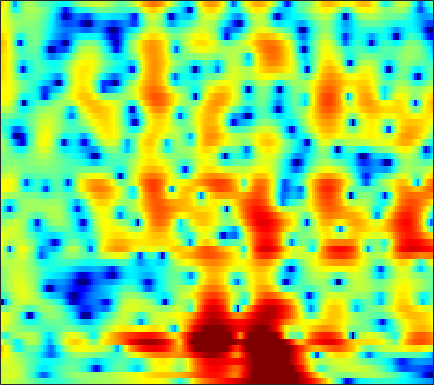

The file beside this chart, header and first rows:
2.5931, 2.6412, 2.657, 2.6112, 2.5404, 2.3961, 2.1932, 2.0043, 1.7103, 1.3637, 0.97003, 0.65293, 0.20285, -0.2666, -0.62305, -1.0989, -1.5649, -1.8942, -2.3057, -2.6641, -2.9603, -3.1371, -3.3009, -3.3739
2.597, 2.934, 3.268, 3.467, 3.53, 3.498, 3.331, 3.116, 2.709, 2.159, 1.46, 0.831, -0.1607, -1.343, -2.373, -3.958, -5.821, -7.386, -9.547, -11.14, -11.13, -10.11, -8.299, -6.554
1.874, 2.365, 2.837, 3.124, 3.227, 3.225, 3.077, 2.875, 2.487, 1.974, 1.333, 0.773, -0.07377, -1.027, -1.799, -2.874, -3.948, -4.69, -5.487, -5.929, -5.951, -5.725, -5.192, -4.507
3.711, 3.695, 3.601, 3.424, 3.238, 2.925, 2.546, 2.22, 1.736, 1.2, 0.619, 0.1567, -0.4889, -1.155, -1.659, -2.324, -2.976, -3.429, -3.962, -4.392, -4.692, -4.825, -4.866, -4.746
6.142, 5.609, 4.859, 4.071, 3.47, 2.673, 1.917, 1.39, 0.7484, 0.1888, -0.307, -0.6562, -1.124, -1.633, -2.04, -2.683, -3.476, -4.178, -5.26, -6.54, -8.022, -9.211, -10.64, -11.22
7.812, 6.665, 5.029, 3.24, 1.792, -0.304, -2.465, -3.853, -4.697, -4.186, -3.062, -2.255, -1.434, -1.005, -0.9063, -1.081, -1.603, -2.216, -3.315, -4.725, -6.454, -7.92, -9.844, -10.8
4.784, 2.991, 1.202, 0.06227, -0.6905, -1.981, -3.671, -4.879, -5.136, -3.515, -1.46, -0.1844, 1.01, 1.613, 1.751, 1.582, 1.007, 0.3096, -0.9893, -2.682, -4.739, -6.359, -7.845, -7.544
-0.9676, -3.116, -3.224, -1.775, -0.7892, 0.1293, 0.6979, 0.986, 1.279, 1.551, 1.807, 1.959, 2.088, 2.036, 1.858, 1.445, 0.8236, 0.1758, -0.9339, -2.333, -3.99, -5.247, -6.388, -6.097
4.012, 3.305, 2.554, 1.99, 1.659, 1.285, 0.9686, 0.74, 0.4397, 0.1437, -0.1437, -0.3857, -0.6599, -0.8737, -1.011, -1.23, -1.458, -1.635, -1.862, -2.063, -2.209, -2.288, -2.306, -2.198
5.131, 4.559, 3.825, 3.118, 2.593, 1.871, 1.1, 0.4829, -0.4048, -1.367, -2.377, -3.117, -3.949, -4.411, -4.463, -4.193, -3.657, -3.188, -2.591, -2.063, -1.633, -1.377, -1.112, -0.9424
4.756, 4.286, 3.729, 3.219, 2.831, 2.238, 1.494, 0.7956, -0.4166, -2.09, -4.387, -6.878, -12.34, -25.99, -17.09, -9.619, -5.868, -4.009, -2.259, -1.099, -0.3177, 0.08024, 0.4076, 0.5251
-0.346, -0.6108, -0.3355, 0.3161, 0.8379, 1.396, 1.67, 1.665, 1.377, 0.7934, -0.0003809, -0.6941, -1.583, -2.071, -2.045, -1.551, -0.7899, -0.2156, 0.431, 0.8969, 1.16, 1.233, 1.175, 0.9459
-16.13, -17.6, -8.767, -4.178, -1.986, 0.03013, 1.363, 2.032, 2.592, 2.848, 2.874, 2.821, 2.659, 2.412, 2.218, 1.965, 1.704, 1.462, 1.078, 0.6522, 0.1864, -0.1971, -0.7722, -1.375
-3.616, -3.045, -1.986, -0.7296, 0.2336, 1.39, 2.329, 2.88, 3.404, 3.709, 3.776, 3.7, 3.458, 3.03, 2.599, 1.859, 0.9202, 0.09468, -1.175, -2.61, -4.12, -5.173, -6.286, -6.952
-1.49, -0.6508, 0.365, 1.276, 1.892, 2.612, 3.194, 3.528, 3.827, 3.951, 3.884, 3.694, 3.263, 2.634, 2.004, 0.9129, -0.4884, -1.775, -3.931, -6.863, -11.02, -15.83, -31.15, -19.44
-0.7342, 0.01737, 0.9213, 1.708, 2.211, 2.765, 3.185, 3.404, 3.565, 3.558, 3.413, 3.192, 2.732, 2.09, 1.482, 0.5083, -0.6798, -1.723, -3.29, -5.024, -6.839, -8.058, -9.192, -9.535
-0.6463, 0.08026, 0.9163, 1.617, 2.053, 2.513, 2.837, 2.991, 3.079, 3.028, 2.833, 2.611, 2.196, 1.642, 1.153, 0.4178, -0.4235, -1.097, -1.998, -2.884, -3.724, -4.277, -4.887, -5.343
-0.2249, 0.4351, 1.145, 1.693, 2.021, 2.364, 2.596, 2.698, 2.744, 2.671, 2.437, 2.179, 1.74, 1.181, 0.6969, -0.01748, -0.7469, -1.287, -1.978, -2.591, -3.079, -3.375, -3.673, -3.914
1.462, 1.618, 1.757, 1.873, 1.984, 2.172, 2.389, 2.536, 2.644, 2.62, 2.437, 2.139, 1.558, 0.7753, 0.05835, -1.022, -2.137, -2.932, -3.833, -4.377, -4.562, -4.525, -4.319, -4.004
3.58, 2.631, 1.258, 0.1855, -0.08917, 0.4108, 1.452, 2.222, 3.023, 3.425, 3.473, 3.23, 2.507, 1.328, 0.1253, -1.994, -4.863, -7.494, -11.02, -11.65, -9.489, -7.883, -6.276, -5.072
5.035, 2.946, -1.14, -8.451, -13.29, -4.539, -0.01292, 1.964, 3.593, 4.412, 4.571, 4.397, 3.725, 2.564, 1.364, -0.7557, -3.492, -5.824, -8.839, -9.702, -8.793, -8.086, -7.718, -8.13
5.045, 4.083, 2.837, 1.893, 1.544, 1.594, 2.022, 2.385, 2.727, 2.915, 2.741, 2.424, 1.772, 0.861, 0.02234, -1.177, -2.488, -3.509, -4.66, -5.737, -6.766, -7.62, -9.216, -11.9
4.185, 3.873, 3.522, 3.236, 3.081, 2.925, 2.784, 2.654, 2.406, 2.018, 1.506, 0.9561, 0.08724, -0.9217, -1.733, -2.775, -3.744, -4.319, -4.873, -5.321, -5.604, -5.862, -6.15, -6.377
2.168, 2.494, 2.857, 3.099, 3.201, 3.24, 3.159, 3.015, 2.699, 2.109, 1.317, 0.5405, -0.8065, -2.51, -4.029, -6.308, -8.024, -8.414, -7.668, -6.197, -4.904, -4.106, -3.276, -2.637
-0.8649, 0.2287, 1.166, 1.776, 2.082, 2.367, 2.539, 2.562, 2.467, 2.122, 1.457, 0.7665, -0.5831, -2.532, -4.563, -8.356, -13.57, -14.2, -9.432, -5.764, -3.347, -2.06, -0.8157, 0.01345
-1.564, -1.584, -1.757, -1.871, -1.732, -1.246, -0.5243, 0.007723, 0.5663, 0.9893, 1.035, 0.8966, 0.478, -0.1735, -0.7056, -1.469, -1.9, -1.943, -1.635, -0.9171, -0.1798, 0.3581, 0.9988, 1.431
-1.915, -3.705, -7.043, -12.19, -14.48, -9.552, -5.38, -3.255, -1.329, -0.1694, 0.6168, 0.9236, 1.138, 1.179, 1.141, 1.065, 1.013, 1.008, 1.095, 1.242, 1.44, 1.605, 1.752, 1.881
0.1269, -1.226, -3.195, -4.939, -5.4, -4.603, -3.082, -1.996, -0.8021, 0.02952, 0.5654, 0.843, 1.048, 1.142, 1.131, 1.124, 1.03, 0.9682, 0.9143, 0.8295, 0.8495, 0.8767, 0.9332, 0.9944
2.979, 2.598, 2.097, 1.65, 1.385, 1.145, 0.9742, 0.8782, 0.6244, 0.4193, 0.06541, -0.1197, -0.3095, -0.4016, -0.4405, -0.5347, -0.7512, -1.011, -1.52, -2.006, -2.366, -2.41, -2.039, -1.541
4.513, 4.755, 4.829, 4.691, 4.434, 3.904, 3.135, 2.361, 0.9614, -0.8183, -2.933, -4.391, -5.234, -4.573, -3.711, -3.016, -2.884, -3.394, -4.997, -7.867, -12.31, -13.12, -8.785, -5.181
4.1, 4.645, 5.045, 5.1, 4.934, 4.405, 3.491, 2.494, 0.6899, -2.02, -6.004, -10.28, -12.94, -8.16, -5.653, -3.712, -2.998, -3.061, -3.795, -5.188, -6.57, -6.718, -5.386, -3.629
1.881, 2.42, 2.915, 3.128, 3.112, 2.855, 2.331, 1.767, 0.8675, -0.2328, -1.268, -1.921, -2.377, -2.338, -2.098, -1.73, -1.476, -1.376, -1.401, -1.489, -1.561, -1.523, -1.392, -1.213
-0.1534, 0.3993, 0.9272, 1.232, 1.328, 1.305, 1.135, 0.9313, 0.611, 0.2583, -0.04227, -0.2316, -0.3842, -0.4413, -0.4106, -0.3344, -0.2361, -0.1725, -0.1333, -0.1152, -0.1181, -0.14, -0.1972, -0.2797
-0.9276, -0.454, -0.04384, 0.1855, 0.2533, 0.246, 0.1648, 0.08742, -0.06103, -0.1414, -0.1963, -0.1794, -0.09618, 0.04537, 0.1734, 0.3684, 0.5536, 0.666, 0.786, 0.8253, 0.7946, 0.7219, 0.5611, 0.3397
-0.1626, -0.04949, -0.04318, -0.1891, -0.3697, -0.6736, -0.9956, -1.214, -1.417, -1.482, -1.373, -1.164, -0.7588, -0.2387, 0.1714, 0.7073, 1.179, 1.471, 1.758, 1.901, 1.882, 1.766, 1.471, 1.016
1.341, 0.9702, 0.3327, -0.4836, -1.187, -2.209, -3.257, -4.014, -4.742, -5.124, -4.822, -4.204, -2.967, -1.544, -0.4786, 0.7839, 1.836, 2.458, 3.04, 3.363, 3.406, 3.246, 2.772, 1.976
1.929, 1.127, -0.2264, -1.913, -3.413, -5.679, -8.179, -10.11, -12.88, -16.3, -17.4, -13.47, -8.138, -4.2, -1.946, 0.4343, 2.182, 3.178, 4.107, 4.631, 4.772, 4.621, 4.069, 3.083
0.2813, -0.6418, -2.305, -4.608, -6.915, -11.19, -17.73, -23.28, -21.3, -17.95, -15.33, -12.46, -8.274, -4.657, -2.41, -0.007086, 1.822, 2.877, 3.908, 4.527, 4.769, 4.717, 4.329, 3.59
-2.224, -2.575, -3.452, -4.859, -6.275, -8.539, -10.84, -11.97, -11.72, -10.29, -8.37, -6.844, -4.798, -2.847, -1.493, 0.09613, 1.449, 2.249, 3.096, 3.659, 3.947, 3.986, 3.809, 3.38
-3.267, -2.827, -2.713, -3.003, -3.397, -4.003, -4.541, -4.813, -4.888, -4.648, -4.029, -3.442, -2.511, -1.477, -0.7135, 0.2721, 1.166, 1.731, 2.365, 2.819, 3.084, 3.159, 3.1, 2.849
-0.9952, -0.6561, -0.479, -0.5771, -0.785, -1.195, -1.696, -2.017, -2.466, -2.7, -2.707, -2.529, -2.072, -1.426, -0.8762, -0.1285, 0.5639, 1.051, 1.568, 1.966, 2.227, 2.35, 2.387, 2.267
2.257, 2.312, 2.217, 1.895, 1.49, 0.7129, -0.3386, -1.289, -2.714, -4.101, -5.111, -5.229, -4.569, -3.45, -2.553, -1.53, -0.7304, -0.2624, 0.1931, 0.5466, 0.844, 1.032, 1.243, 1.402
4.286, 4.387, 4.283, 3.87, 3.324, 2.246, 0.678, -0.9676, -3.929, -8.666, -19.47, -21.75, -10.47, -6.354, -4.659, -3.302, -2.694, -2.6, -2.671, -2.834, -2.77, -2.512, -1.854, -1.049
4.617, 4.958, 5.058, 4.783, 4.344, 3.444, 2.206, 1.015, -0.7793, -2.714, -4.28, -4.817, -4.696, -4.227, -3.979, -4.069, -4.777, -5.811, -8.049, -11.48, -14.5, -12.88, -9.087, -6.227
4.65, 4.962, 5.068, 4.855, 4.515, 3.848, 2.986, 2.265, 1.227, 0.195, -0.6913, -1.271, -1.91, -2.499, -2.973, -3.842, -5.084, -6.311, -8.513, -11.27, -13.07, -12.67, -10.83, -9.208
5.306, 5.356, 5.217, 4.843, 4.412, 3.673, 2.768, 2.061, 1.06, 0.1442, -0.6347, -1.125, -1.666, -2.13, -2.494, -3.035, -3.698, -4.314, -5.207, -6.11, -6.952, -7.481, -8.168, -9.225
6.039, 5.913, 5.53, 4.883, 4.214, 3.076, 1.679, 0.4862, -1.149, -2.574, -3.494, -3.699, -3.522, -3.141, -2.896, -2.686, -2.672, -2.803, -3.133, -3.567, -4.139, -4.64, -5.448, -6.43
6.323, 6.175, 5.688, 4.843, 3.957, 2.378, 0.2666, -1.852, -5.623, -11.46, -17.02, -12.51, -7.782, -5.132, -3.865, -2.832, -2.301, -2.119, -2.129, -2.359, -2.711, -3.028, -3.497, -3.89
6.138, 6.045, 5.589, 4.77, 3.92, 2.465, 0.6556, -1.005, -3.441, -5.787, -7.019, -6.696, -5.39, -4.029, -3.211, -2.503, -2.183, -2.135, -2.335, -2.799, -3.383, -3.848, -4.406, -4.769
6.226, 6.096, 5.613, 4.815, 4.031, 2.8, 1.434, 0.3978, -0.8316, -1.783, -2.329, -2.452, -2.343, -2.09, -1.946, -1.883, -2.078, -2.446, -3.248, -4.437, -6.016, -7.382, -9.075, -10.12
7.053, 6.751, 6.052, 5.007, 4.005, 2.405, 0.5784, -0.7497, -2.252, -3.017, -2.93, -2.541, -1.902, -1.388, -1.17, -1.148, -1.501, -2.073, -3.291, -5.113, -7.846, -10.76, -17.17, -39.5
7.708, 7.26, 6.349, 5.028, 3.717, 1.423, -1.801, -5.173, -12.76, -15.85, -8.055, -5.03, -2.622, -1.238, -0.6363, -0.328, -0.4991, -0.9036, -1.826, -3.187, -4.959, -6.487, -8.534, -10.12
6.78, 6.352, 5.527, 4.399, 3.338, 1.614, -0.4409, -2.089, -3.997, -4.636, -3.859, -2.908, -1.73, -0.8667, -0.4634, -0.2335, -0.3318, -0.6, -1.194, -2.035, -3.048, -3.898, -5.071, -6.196
5.356, 5.038, 4.449, 3.693, 3.041, 2.1, 1.173, 0.5173, -0.1659, -0.5589, -0.6616, -0.6065, -0.4402, -0.2831, -0.2298, -0.2664, -0.4601, -0.7267, -1.227, -1.877, -2.653, -3.303, -4.252, -5.271
4.591, 4.309, 3.8, 3.179, 2.672, 2.007, 1.409, 1.026, 0.6629, 0.4436, 0.3468, 0.3283, 0.3291, 0.3076, 0.2587, 0.1115, -0.1464, -0.4182, -0.8957, -1.502, -2.245, -2.882, -3.827, -4.899
4.686, 4.276, 3.542, 2.649, 1.931, 1.028, 0.3265, 0.05295, -0.0195, 0.1558, 0.435, 0.6484, 0.8637, 0.9736, 0.9787, 0.8636, 0.6169, 0.3577, -0.09355, -0.6703, -1.381, -2.008, -2.981, -4.122
5.545, 4.907, 3.676, 1.942, 0.2849, -2.332, -4.578, -4.823, -3.349, -1.475, -0.02429, 0.7324, 1.376, 1.681, 1.721, 1.601, 1.328, 1.043, 0.5965, 0.08484, -0.4883, -0.9771, -1.756, -2.707
6.199, 5.601, 4.332, 2.385, 0.3276, -3.558, -8.587, -8.783, -4.646, -1.625, 0.1411, 0.906, 1.383, 1.379, 1.139, 0.616, -0.01706, -0.4908, -1.035, -1.44, -1.734, -1.942, -2.242, -2.65
